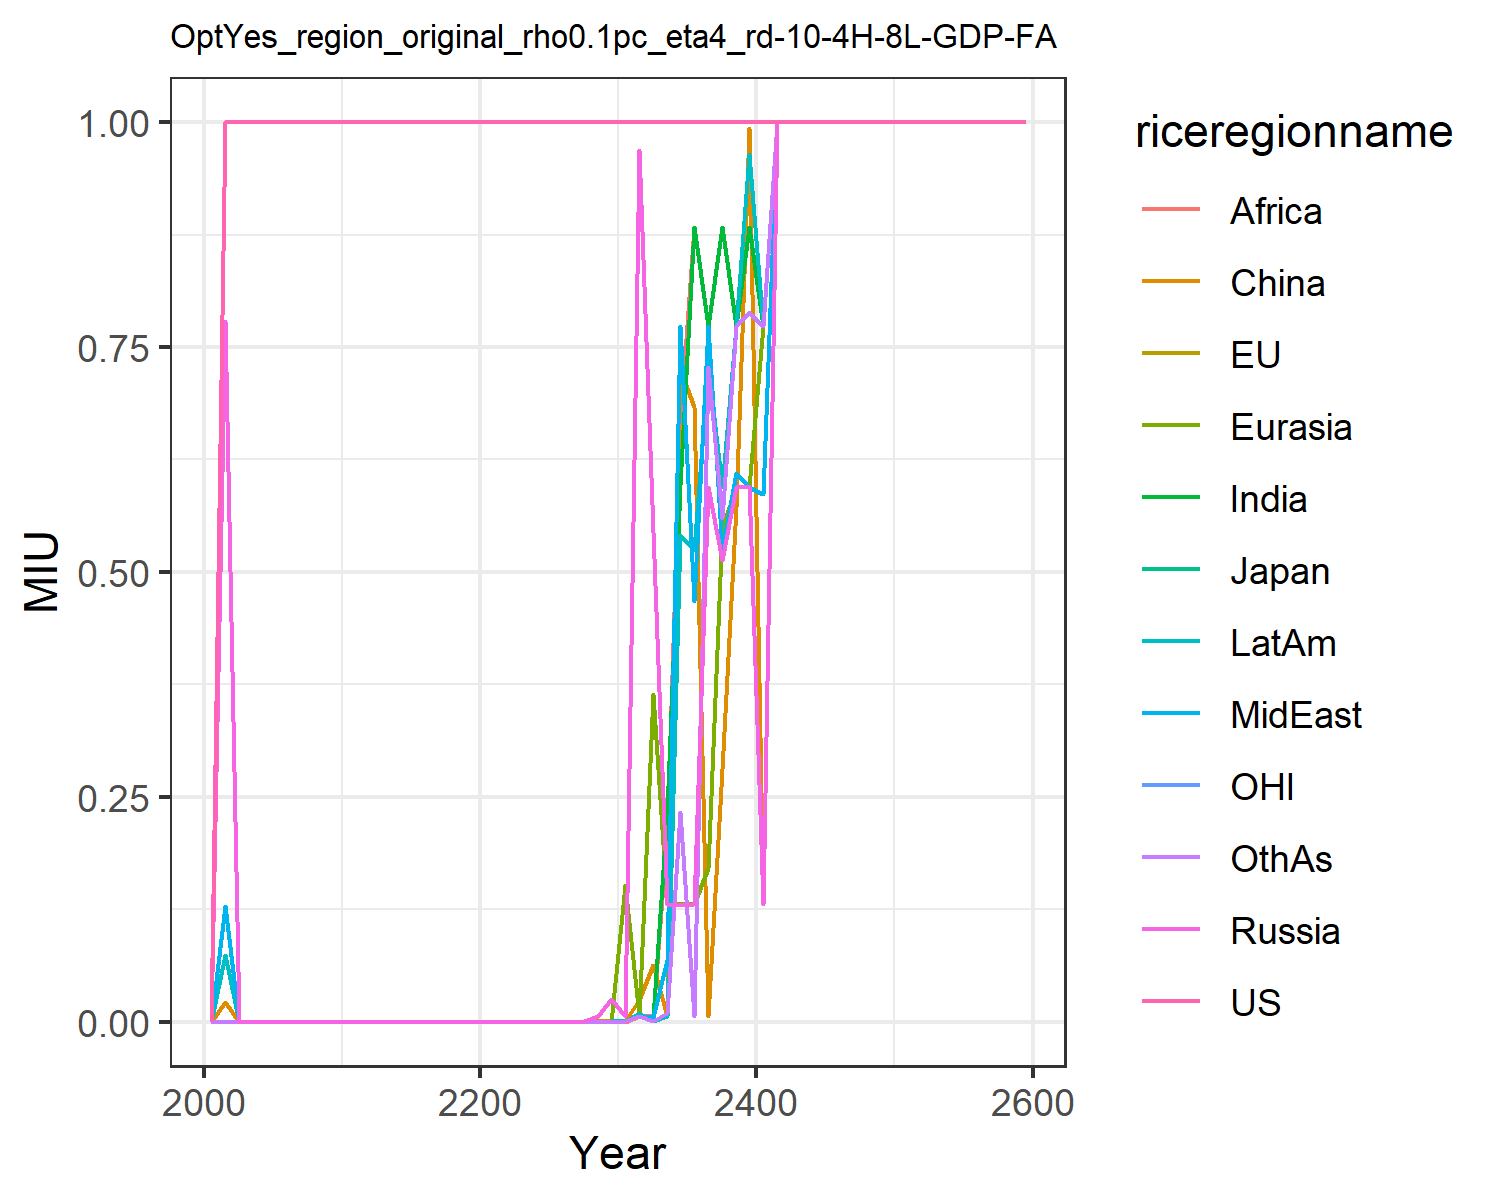

Values plotted in this chart, from the file beside it:
0.0, 0.0, 0.0, 0.0, 0.0, 0.0, 0.0, 0.0, 0.0, 0.0, 0.0, 0.0
1.0, 1.0, 1.0, 0.7784, 0.0, 0.02168, 0.0, 0.129, 0.0, 0.07375, 1.0, 0.0
1.0, 1.0, 1.0, 0.0, 0.0, 0.0, 0.0, 0.0, 0.0, 0.0, 1.0, 0.0
1.0, 1.0, 1.0, 0.0, 0.0, 0.0, 0.0, 0.0, 0.0, 0.0, 1.0, 0.0
1.0, 1.0, 1.0, 0.0, 0.0, 0.0, 0.0, 0.0, 0.0, 0.0, 1.0, 0.0
1.0, 1.0, 1.0, 0.0, 5.698898633321127e-7, 0.0, 0.0, 0.0, 0.0, 0.0, 1.0, 0.0
1.0, 1.0, 1.0, 0.0, 0.0, 0.0, 0.0, 0.0, 0.0, 0.0, 1.0, 0.0
1.0, 1.0, 1.0, 0.0, 0.0, 0.0, 0.0, 0.0, 0.0, 0.0, 1.0, 0.0
1.0, 1.0, 1.0, 0.0, 0.0, 0.0, 0.0, 0.0, 0.0, 0.0, 1.0, 0.0
1.0, 1.0, 1.0, 0.0, 0.0, 0.0, 0.0, 0.0, 0.0, 0.0, 1.0, 0.0
1.0, 1.0, 1.0, 0.0, 0.0, 0.0, 0.0, 0.0, 0.0, 0.0, 1.0, 0.0
1.0, 1.0, 1.0, 0.0, 0.0, 0.0, 0.0, 0.0, 0.0, 0.0, 1.0, 0.0
1.0, 1.0, 1.0, 0.0, 0.0, 0.0, 0.0, 0.0, 0.0, 0.0, 1.0, 0.0
1.0, 1.0, 1.0, 0.0, 1.1397797266642255e-6, 0.0, 0.0, 0.0, 0.0, 0.0, 1.0, 0.0
1.0, 1.0, 1.0, 0.0, 1.1397797266642255e-6, 0.0, 0.0, 0.0, 0.0, 0.0, 1.0, 0.0
1.0, 1.0, 1.0, 0.0, 1.1397797266642255e-6, 0.0, 0.0, 0.0, 0.0, 0.0, 1.0, 0.0
1.0, 1.0, 1.0, 1.1397797266642255e-6, 5.698898633321127e-7, 0.0, 0.0, 0.0, 0.0, 0.0, 1.0, 0.0
1.0, 1.0, 1.0, 1.1397797266642255e-6, 6.26878849665324e-6, 0.0, 0.0, 0.0, 1.1397797266642255e-6, 1.1397797266642255e-6, 1.0, 5.698898633321127e-7
1.0, 1.0, 1.0, 9.232215785980226e-5, 0.0, 0.0, 0.0, 0.0, 0.0, 0.0, 1.0, 0.0
1.0, 1.0, 1.0, 5.413953701655071e-5, 6.26878849665324e-6, 0.0, 0.0, 0.0, 0.0, 5.698898633321127e-7, 1.0, 0.0
1.0, 1.0, 1.0, 6.952656332651774e-5, 6.26878849665324e-6, 0.0, 0.0, 0.0, 6.26878849665324e-6, 0.0, 1.0, 0.0
1.0, 1.0, 1.0, 6.439755455652874e-5, 6.26878849665324e-6, 0.0, 0.0, 0.0, 5.698898633321127e-7, 5.698898633321127e-7, 1.0, 5.698898633321127e-7
1.0, 1.0, 1.0, 6.26878849665324e-6, 6.26878849665324e-6, 5.698898633321127e-7, 1.1397797266642255e-6, 5.698898633321127e-7, 5.584920660654704e-5, 5.698898633321127e-7, 1.0, 0.0
1.0, 1.0, 1.0, 6.26878849665324e-6, 6.268788496653239e-5, 5.698898633321127e-7, 0.0, 5.698898633321127e-7, 0.0, 5.698898633321127e-7, 1.0, 0.0
1.0, 1.0, 1.0, 5.983843564987183e-5, 5.698898633321127e-7, 5.698898633321127e-7, 0.0, 5.698898633321127e-7, 6.26878849665324e-6, 6.26878849665324e-6, 1.0, 5.4139537016550705e-6
1.0, 1.0, 1.0, 9.232215785980226e-5, 4.502129920323691e-5, 5.698898633321127e-7, 0.0, 8.548347949981691e-7, 1.1397797266642255e-6, 1.1397797266642255e-6, 1.0, 0.0
1.0, 1.0, 1.0, 5.470942687988282e-5, 0.0006331, 5.698898633321127e-7, 6.26878849665324e-6, 5.641909646987915e-5, 9.574149703979497e-5, 9.118237813313804e-6, 1.0, 6.26878849665324e-6
1.0, 1.0, 1.0, 0.0006331, 6.952656332651774e-5, 0.0006047, 0.0005351, 6.26878849665324e-6, 0.0006331, 0.0005636, 1.0, 5.698898633321127e-7
1.0, 1.0, 1.0, 0.006908, 0.0006331, 0.0009814, 6.26878849665324e-6, 0.0009751, 0.0006331, 6.26878849665324e-6, 1.0, 6.952656332651774e-5
1.0, 1.0, 1.0, 0.02488, 6.952656332651774e-5, 0.0006331, 0.0004833, 6.26878849665324e-6, 0.0006331, 0.0006331, 1.0, 6.26878849665324e-6
1.0, 1.0, 1.0, 0.006902, 0.1517, 0.0006331, 0.0006331, 0.0006331, 0.0002217, 0.0006331, 1.0, 0.0006331
1.0, 1.0, 1.0, 0.9692, 0.006902, 0.02437, 0.006908, 0.006902, 0.006902, 0.01016, 1.0, 0.006617
1.0, 1.0, 1.0, 0.5444, 0.3642, 0.06256, 0.005477, 0.005477, 0.006902, 0.0006331, 1.0, 0.0006388
1.0, 1.0, 1, 0.1304, 0.1304, 0.006902, 0.2343, 0.069, 0.212, 0.006902, 1, 0.009757
1.0, 1.0, 1, 0.1298, 0.1304, 0.7251, 0.5968, 0.7739, 0.6655, 0.5405, 1.0, 0.2327
1.0, 1.0, 1.0, 0.1304, 0.1304, 0.6829, 0.8833, 0.4674, 0.8833, 0.5249, 1.0, 0.006902
1.0, 1.0, 1.0, 0.5946, 0.1714, 0.006902, 0.7739, 0.7739, 0.7739, 0.728, 1.0, 0.728
1.0, 1.0, 1.0, 0.5135, 0.549, 0.2808, 0.8833, 0.5249, 0.8833, 0.5946, 1.0, 0.5604
1.0, 1.0, 1, 0.5946, 0.5946, 0.5718, 0.7739, 0.6099, 0.7739, 0.7739, 1.0, 0.7739
1.0, 1.0, 1.0, 0.5952, 0.5946, 0.9937, 0.8833, 0.5946, 0.8833, 0.9645, 1.0, 0.7894
1.0, 1.0, 1, 0.1304, 0.7739, 0.1304, 0.7739, 0.587, 0.7739, 0.7739, 1, 0.7739
1.0, 1.0, 1.0, 1.0, 1.0, 1.0, 1.0, 1.0, 1.0, 1.0, 1.0, 1.0
1.0, 1.0, 1.0, 1.0, 1.0, 1.0, 1.0, 1.0, 1.0, 1.0, 1.0, 1.0
1.0, 1.0, 1.0, 1.0, 1.0, 1.0, 1.0, 1.0, 1.0, 1.0, 1.0, 1.0
1.0, 1.0, 1.0, 1.0, 1.0, 1.0, 1.0, 1.0, 1.0, 1.0, 1.0, 1.0
1.0, 1.0, 1.0, 1.0, 1.0, 1.0, 1.0, 1.0, 1.0, 1.0, 1.0, 1.0
1.0, 1.0, 1.0, 1.0, 1.0, 1.0, 1.0, 1.0, 1.0, 1.0, 1.0, 1.0
1.0, 1.0, 1.0, 1.0, 1.0, 1.0, 1.0, 1.0, 1.0, 1.0, 1.0, 1.0
1.0, 1.0, 1.0, 1.0, 1.0, 1.0, 1.0, 1.0, 1.0, 1.0, 1.0, 1.0
1.0, 1.0, 1.0, 1.0, 1.0, 1.0, 1.0, 1.0, 1.0, 1.0, 1.0, 1.0
1.0, 1.0, 1.0, 1.0, 1.0, 1.0, 1.0, 1.0, 1.0, 1.0, 1.0, 1.0
1.0, 1.0, 1.0, 1.0, 1.0, 1.0, 1.0, 1.0, 1.0, 1.0, 1.0, 1.0
1.0, 1.0, 1.0, 1.0, 1.0, 1.0, 1.0, 1.0, 1.0, 1.0, 1.0, 1.0
1.0, 1.0, 1.0, 1.0, 1.0, 1.0, 1.0, 1.0, 1.0, 1.0, 1.0, 1.0
1.0, 1.0, 1.0, 1.0, 1.0, 1.0, 1.0, 1.0, 1.0, 1.0, 1.0, 1.0
1.0, 1.0, 1.0, 1.0, 1.0, 1.0, 1.0, 1.0, 1.0, 1.0, 1.0, 1.0
1.0, 1.0, 1.0, 1.0, 1.0, 1.0, 1.0, 1.0, 1.0, 1.0, 1.0, 1.0
1.0, 1.0, 1.0, 1.0, 1.0, 1.0, 1.0, 1.0, 1.0, 1.0, 1.0, 1.0
1.0, 1.0, 1.0, 1.0, 1.0, 1.0, 1.0, 1.0, 1.0, 1.0, 1.0, 1.0
1.0, 1.0, 1.0, 1.0, 1.0, 1.0, 1.0, 1.0, 1.0, 1.0, 1.0, 1.0
